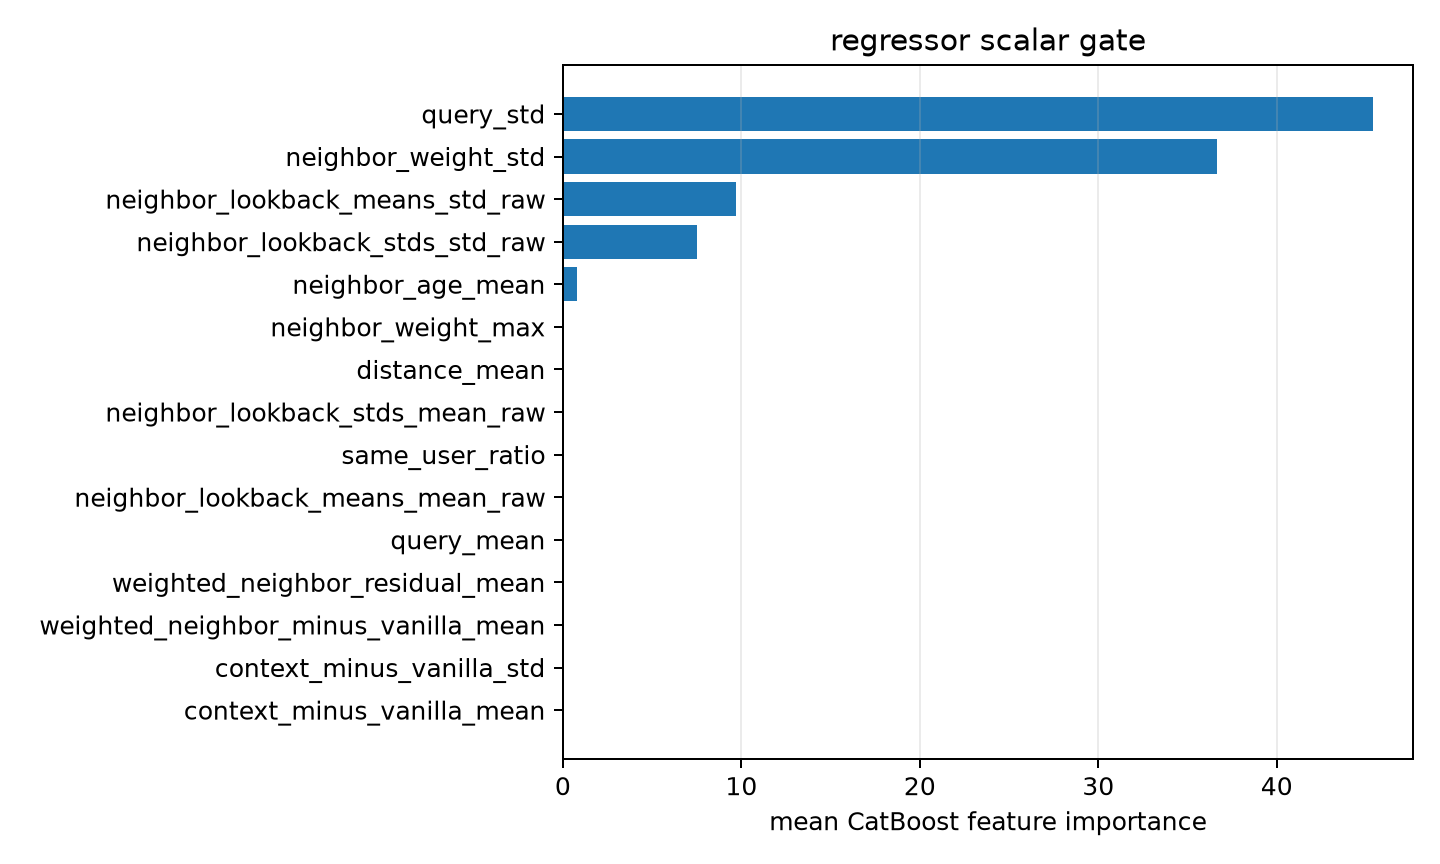

The file beside this chart, header and first rows:
feature, importance
query_std, 45.37
neighbor_weight_std, 36.63
neighbor_lookback_means_std_raw, 9.703
neighbor_lookback_stds_std_raw, 7.518
neighbor_age_mean, 0.7814
neighbor_weight_max, 0.0
distance_mean, 0.0
neighbor_lookback_stds_mean_raw, 0.0
same_user_ratio, 0.0
neighbor_lookback_means_mean_raw, 0.0
query_mean, 0.0
weighted_neighbor_residual_mean, 0.0
weighted_neighbor_minus_vanilla_mean, 0.0
context_minus_vanilla_std, 0.0
context_minus_vanilla_mean, 0.0
